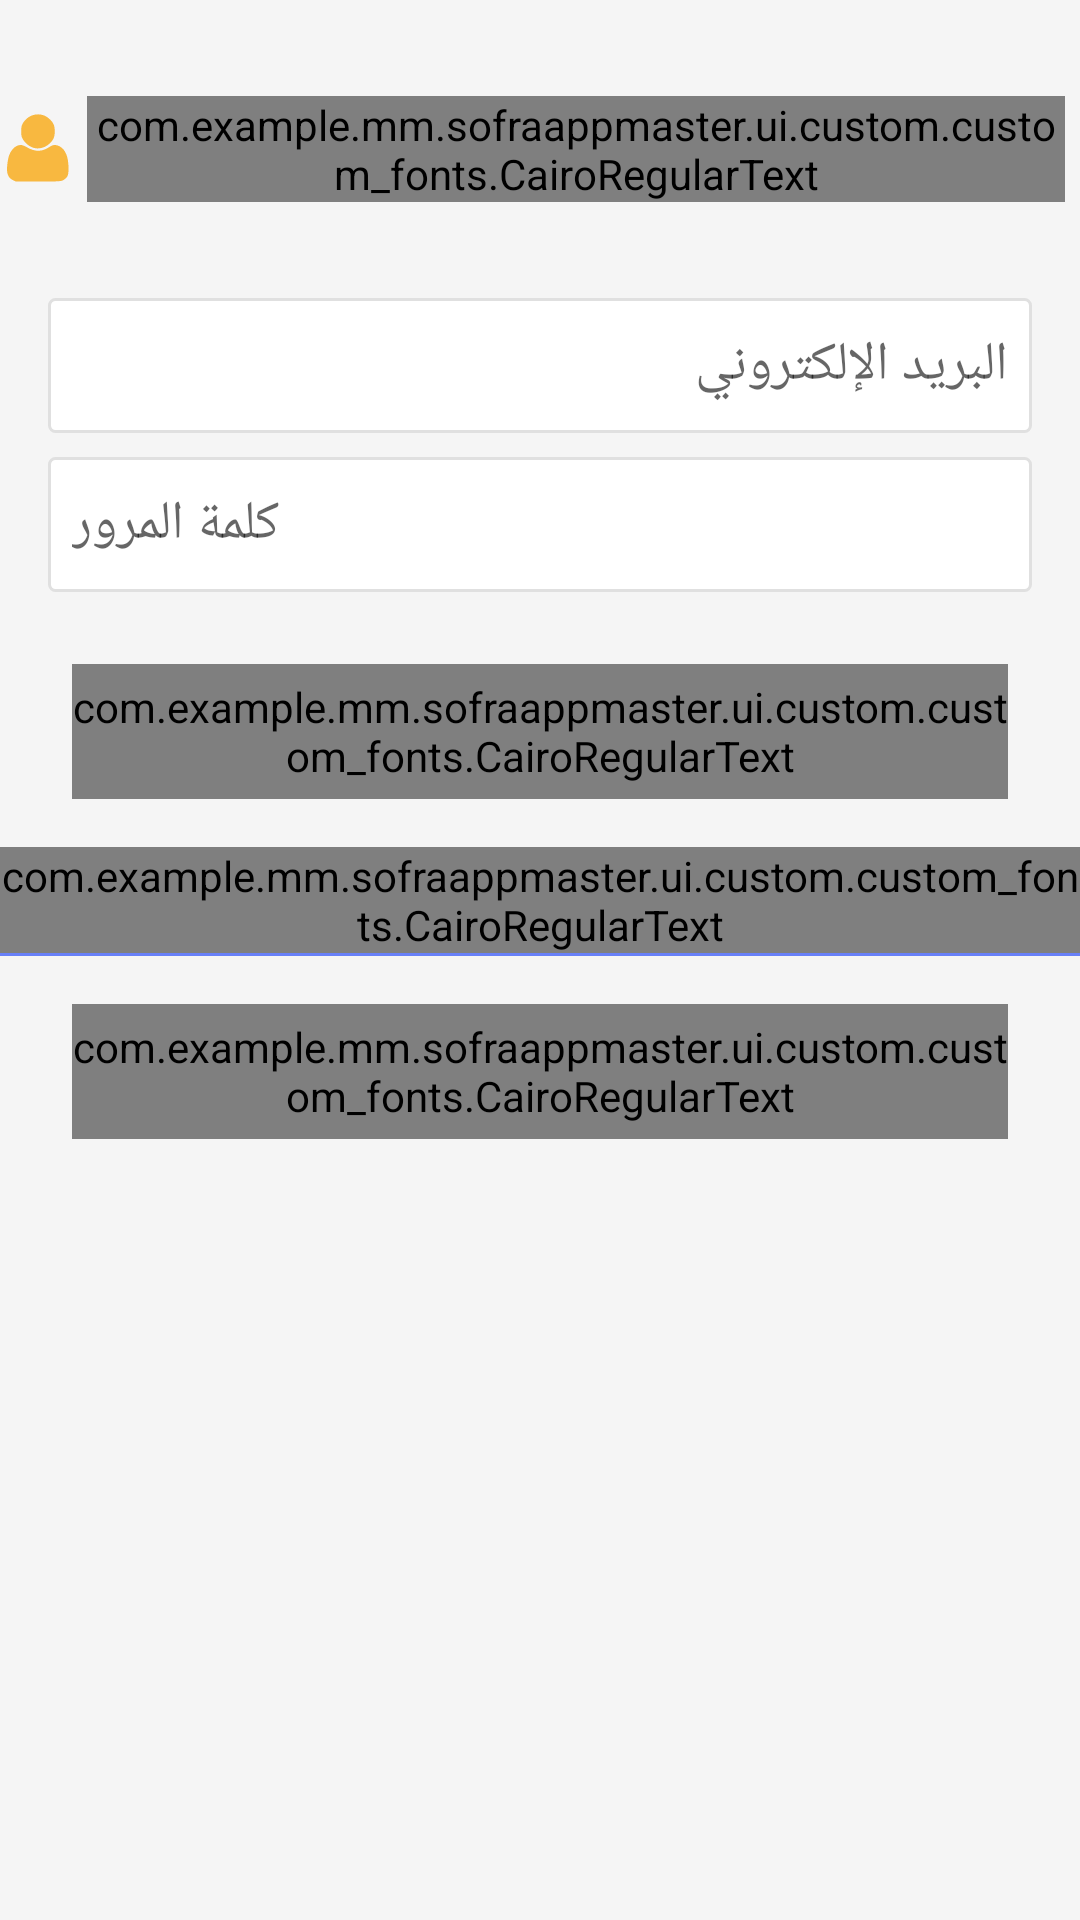

Produce the Android XML layout that renders to this screen, including the resource entries it uses.
<!-- AndroidManifest.xml: application theme AppTheme -->
<!-- res/layout/fragment_login_restaurant.xml -->
<?xml version="1.0" encoding="utf-8"?>
<android.support.constraint.ConstraintLayout xmlns:android="http://schemas.android.com/apk/res/android"
    xmlns:tools="http://schemas.android.com/tools"
    android:layout_width="match_parent"
    android:layout_height="match_parent"
    tools:context=".ui.fragment.user.LoginFragment">

    <include layout="@layout/login_screen"/>

</android.support.constraint.ConstraintLayout>
<!-- res/layout/login_screen.xml (included above) -->
<?xml version="1.0" encoding="utf-8"?>
<android.support.constraint.ConstraintLayout
    xmlns:android="http://schemas.android.com/apk/res/android"
    xmlns:app="http://schemas.android.com/apk/res-auto"
    android:layout_width="match_parent"
    android:layout_height="match_parent"
    android:background="@color/colorGrey200">

    <LinearLayout
        android:id="@+id/layout"
        android:layout_width="match_parent"
        android:layout_height="wrap_content"
        android:orientation="horizontal"
        android:gravity="center"
        android:layout_marginTop="@dimen/dimension32"
        app:layout_constraintEnd_toEndOf="parent"
        app:layout_constraintStart_toStartOf="parent"
        app:layout_constraintTop_toTopOf="parent">

        <ImageView
            android:layout_width="wrap_content"
            android:layout_height="wrap_content"
            android:src="@drawable/ic_person_logo_y"/>

        <com.example.mm.sofraappmaster.ui.custom.custom_fonts.CairoRegularText
            android:id="@+id/cairoLightText2"
            android:layout_width="wrap_content"
            android:layout_height="wrap_content"
            android:layout_marginEnd="@dimen/dimension5"
            android:layout_marginStart="@dimen/dimension5"
            android:drawablePadding="@dimen/dimension5"
            android:text="@string/login_screen_title"
            android:textColor="@color/colorGreyDark"
            android:textSize="@dimen/text20" />

    </LinearLayout>


    <EditText
        android:id="@+id/loginUserEditTextEmile"
        android:layout_width="match_parent"
        android:layout_height="@dimen/dimension45"
        android:layout_marginEnd="@dimen/dimension16"
        android:layout_marginStart="16dp"
        android:layout_marginTop="@dimen/dimension32"
        android:background="@drawable/rounded_corner_white"
        android:hint="@string/hint_email"
        android:inputType="textEmailAddress"
        android:paddingEnd="@dimen/dimension8"
        android:paddingStart="@dimen/dimension8"
        android:textDirection="rtl"
        app:layout_constraintEnd_toEndOf="parent"
        app:layout_constraintStart_toStartOf="parent"
        app:layout_constraintTop_toBottomOf="@+id/layout" />

    <EditText
        android:id="@+id/loginUserEditTextPassword"
        android:layout_width="@dimen/dimension0"
        android:layout_height="@dimen/dimension45"
        android:layout_marginTop="8dp"
        android:background="@drawable/rounded_corner_white"
        android:hint="@string/password_hint"
        android:inputType="textPassword"
        android:paddingEnd="@dimen/dimension8"
        android:paddingStart="@dimen/dimension8"
        android:textDirection="rtl"
        app:layout_constraintEnd_toEndOf="@+id/loginUserEditTextEmile"
        app:layout_constraintStart_toStartOf="@+id/loginUserEditTextEmile"
        app:layout_constraintTop_toBottomOf="@+id/loginUserEditTextEmile" />

    <com.example.mm.sofraappmaster.ui.custom.custom_fonts.CairoRegularText
        android:id="@+id/ButtonSignIn"
        android:layout_width="match_parent"
        android:layout_height="@dimen/dimension45"
        android:layout_marginEnd="@dimen/dimension24"
        android:layout_marginStart="@dimen/dimension24"
        android:layout_marginTop="@dimen/dimension24"
        android:background="@drawable/green_button"
        android:gravity="center"
        android:text="@string/log_in"
        android:textSize="@dimen/text18"
        android:textColor="@color/colorWhite"
        app:layout_constraintEnd_toEndOf="parent"
        app:layout_constraintStart_toStartOf="parent"
        app:layout_constraintTop_toBottomOf="@+id/loginUserEditTextPassword" />


    <LinearLayout
        android:id="@+id/linearLayoutForgotPassword"
        android:layout_width="wrap_content"
        android:layout_height="0dp"
        android:layout_marginEnd="8dp"
        android:layout_marginStart="8dp"
        android:layout_marginTop="16dp"
        android:orientation="vertical"
        app:layout_constraintEnd_toEndOf="parent"
        app:layout_constraintStart_toStartOf="parent"
        app:layout_constraintTop_toBottomOf="@+id/ButtonSignIn">

        <com.example.mm.sofraappmaster.ui.custom.custom_fonts.CairoRegularText
            android:layout_width="wrap_content"
            android:layout_height="wrap_content"
            android:text="@string/forget_password"
            android:textColor="@color/color_blue"
            android:textSize="@dimen/text14" />

        <FrameLayout
            android:layout_width="match_parent"
            android:layout_height="@dimen/dimension1"
            android:background="@color/color_blue" />
    </LinearLayout>

    <com.example.mm.sofraappmaster.ui.custom.custom_fonts.CairoRegularText
        android:id="@+id/ButtonSignUp"
        android:layout_width="0dp"
        android:layout_height="@dimen/dimension45"
        android:layout_marginTop="16dp"
        android:background="@drawable/yellow_button"
        android:gravity="center"
        android:text="@string/sign_up"
        android:textSize="@dimen/text18"
        android:textColor="@color/colorGreyDark"
        app:layout_constraintEnd_toEndOf="@+id/ButtonSignIn"
        app:layout_constraintStart_toStartOf="@+id/ButtonSignIn"
        app:layout_constraintTop_toBottomOf="@+id/linearLayoutForgotPassword" />

</android.support.constraint.ConstraintLayout>
<!-- resources referenced by this layout -->
<resources>
  <color name="colorGrey200">#F5F5F5</color>
  <color name="colorGreyDark">#3d3e42</color>
  <color name="colorWhite">#ffffff</color>
  <color name="color_blue">#6880F8</color>
  <dimen name="dimension0">0dp</dimen>
  <dimen name="dimension1">1dp</dimen>
  <dimen name="dimension16">16dp</dimen>
  <dimen name="dimension24">24dp</dimen>
  <dimen name="dimension32">32dp</dimen>
  <dimen name="dimension45">45dp</dimen>
  <dimen name="dimension5">5dp</dimen>
  <dimen name="dimension8">8dp</dimen>
  <dimen name="text14">14sp</dimen>
  <dimen name="text18">18sp</dimen>
  <dimen name="text20">20sp</dimen>
  <!-- drawable green_button (drawable) -->
  <?xml version="1.0" encoding="utf-8"?>
  <selector xmlns:android="http://schemas.android.com/apk/res/android">
  
      <item android:state_pressed="true">
          <shape android:shape="rectangle">
              <solid android:color="@color/colorGreenDark" />
              <corners android:radius="2dp" />
              <padding android:bottom="1dp"
                  android:left="5dp"
                  android:right="5dp"
                  android:top="1dp" />
          </shape>
      </item>
  
      <item>
          <shape android:shape="rectangle">
              <solid android:color="@color/colorGreen" />
              <corners android:radius="2dp" />
              <padding android:bottom="1dp"
                  android:left="5dp"
                  android:right="5dp"
                  android:top="1dp" />
          </shape>
      </item>
  
  </selector>
  <!-- drawable rounded_corner_white (drawable) -->
  <?xml version="1.0" encoding="utf-8"?>
  <shape xmlns:android="http://schemas.android.com/apk/res/android" >
      <stroke
          android:width="1dp"
          android:color="@color/colorGrey300" />
  
      <solid android:color="@color/colorWhite" />
  
      <corners android:radius="2dp"/>
  </shape>
  <!-- drawable yellow_button (drawable) -->
  <?xml version="1.0" encoding="utf-8"?>
  <selector xmlns:android="http://schemas.android.com/apk/res/android">
  
      <item android:state_pressed="true">
          <shape android:shape="rectangle">
              <solid android:color="@color/colorYellowDark" />
              <corners android:radius="2dp" />
              <padding android:bottom="1dp" android:left="5dp" android:right="5dp" android:top="1dp" />
          </shape>
      </item>
  
      <item>
          <shape android:shape="rectangle">
              <solid android:color="@color/colorYellow" />
              <corners android:radius="2dp" />
              <padding android:bottom="1dp" android:left="5dp" android:right="5dp" android:top="1dp" />
          </shape>
      </item>
  
  </selector>
  <string name="forget_password">نسيت كلمة المرور؟</string>
  <string name="hint_email">البريد الإلكتروني</string>
  <string name="log_in">تسجيل الدخول</string>
  <string name="login_screen_title">تفضل بتسجيل الدخول</string>
  <string name="password_hint">كلمة المرور</string>
  <string name="sign_up">إنشاء حساب جديد</string>
  <style name="AppTheme" parent="Theme.AppCompat.Light.NoActionBar">
          
          <item name="colorPrimary">@color/colorPrimary</item>
          <item name="colorPrimaryDark">@color/colorPrimaryDark</item>
          <item name="colorAccent">@color/colorAccent</item>
      </style>
  <color name="colorGreenDark">#296932</color>
  <color name="colorGreen">#3ab54a</color>
  <color name="colorGrey300">#E0E0E0</color>
  <color name="colorYellowDark">#b68529</color>
  <color name="colorYellow">#F8B840</color>
  <color name="colorPrimary">#008577</color>
  <color name="colorPrimaryDark">#00574B</color>
  <color name="colorAccent">#b14f37</color>
</resources>
